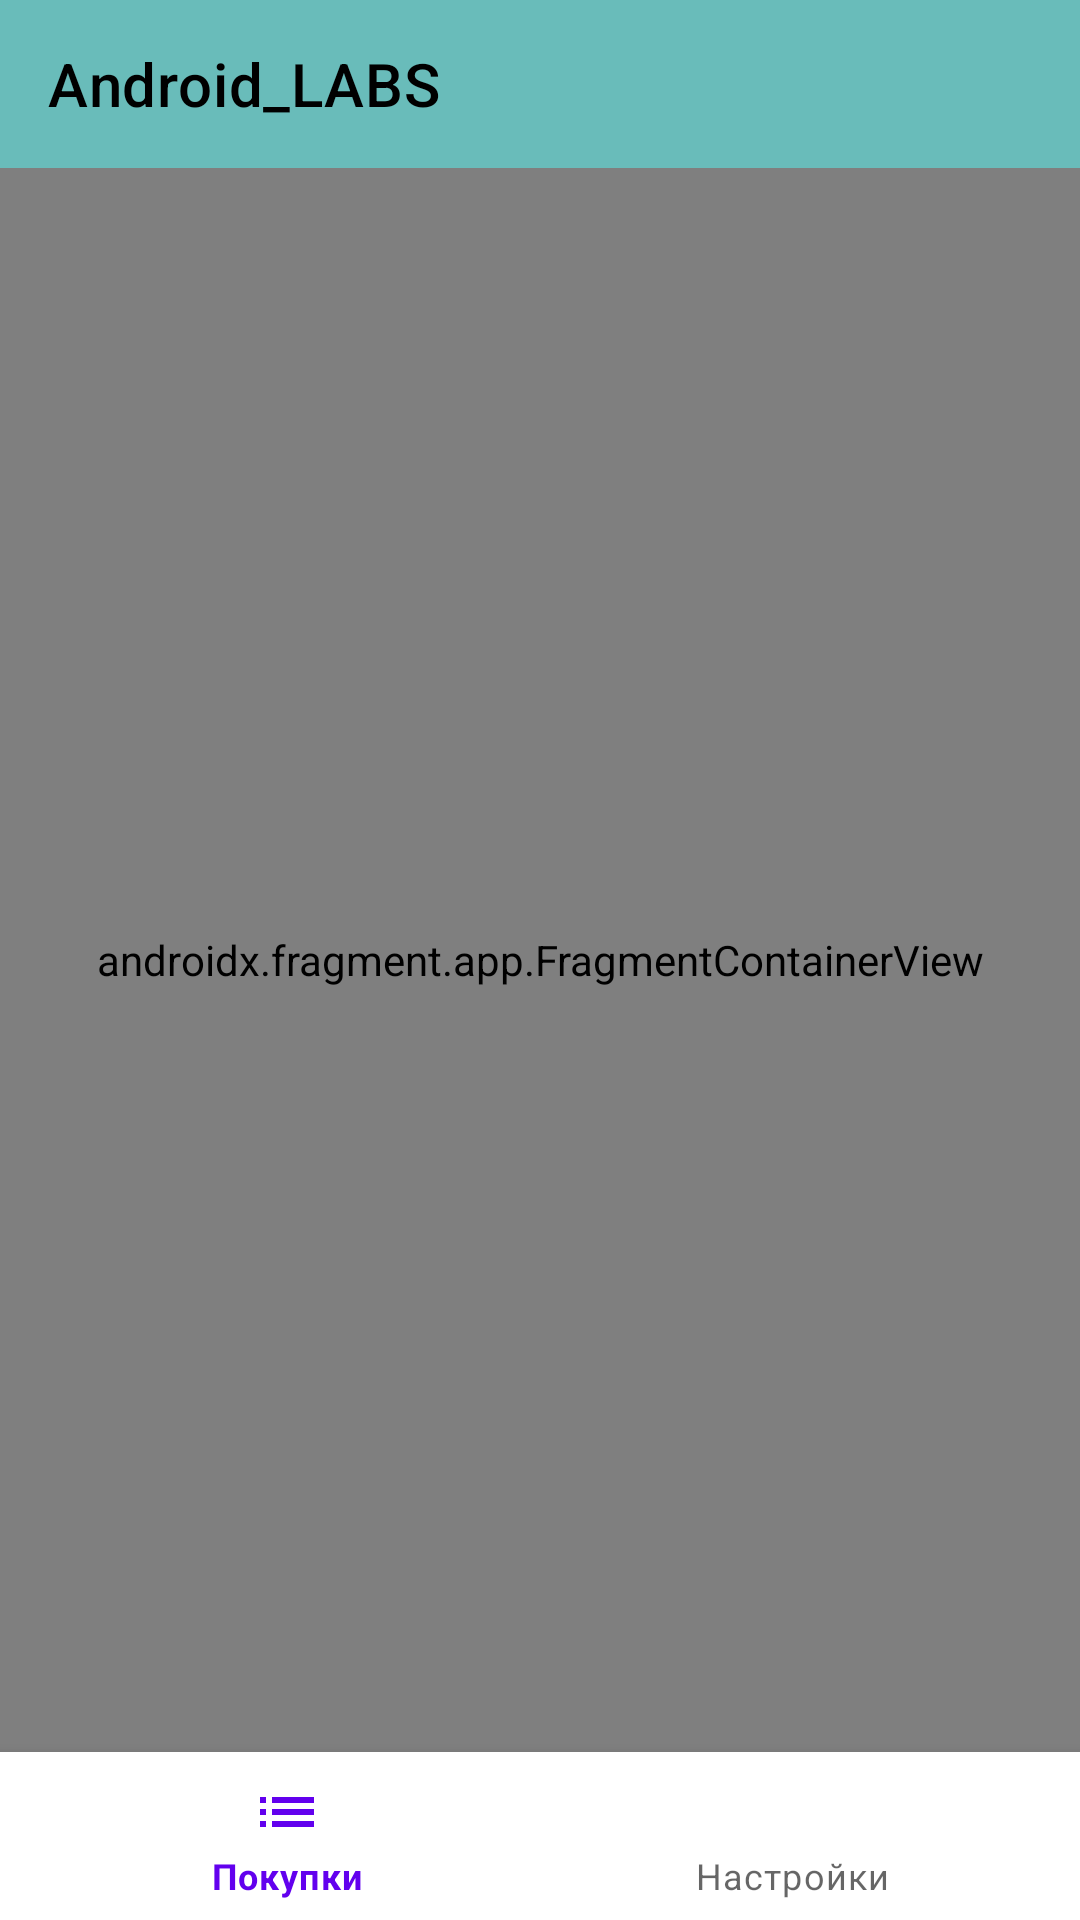

Here is an Android app screen rendered from its layout file. Give the layout XML and the strings, colors and styles it references.
<!-- AndroidManifest.xml: activity theme Theme.Android_LABS -->
<!-- res/layout/activity_main.xml -->
<?xml version="1.0" encoding="utf-8"?>
<androidx.constraintlayout.widget.ConstraintLayout
    xmlns:android="http://schemas.android.com/apk/res/android"
    xmlns:app="http://schemas.android.com/apk/res-auto"
    xmlns:tools="http://schemas.android.com/tools"
    android:layout_width="match_parent"
    android:layout_height="match_parent">

    <androidx.appcompat.widget.Toolbar
        android:id="@+id/toolbar"
        android:layout_width="match_parent"
        android:layout_height="wrap_content"
        android:background="#69BCBA"
        app:layout_constraintEnd_toEndOf="parent"
        app:layout_constraintStart_toStartOf="parent"
        app:layout_constraintTop_toTopOf="parent"
        app:title="@string/app_name"
        app:titleTextColor="@color/black" />

    <androidx.fragment.app.FragmentContainerView
        android:id="@+id/container"
        android:name="androidx.navigation.fragment.NavHostFragment"
        android:layout_width="match_parent"
        android:layout_height="0dp"
        app:defaultNavHost="true"
        app:layout_constraintBottom_toTopOf="@id/bottom_nav"
        app:layout_constraintEnd_toEndOf="parent"
        app:layout_constraintStart_toStartOf="parent"
        app:layout_constraintTop_toBottomOf="@id/toolbar"
        app:navGraph="@navigation/nav_graph"
        tools:context=".ui.MainActivity" />

    <com.google.android.material.bottomnavigation.BottomNavigationView
        android:id="@+id/bottom_nav"
        android:layout_width="match_parent"
        android:layout_height="wrap_content"
        app:layout_constraintBottom_toBottomOf="parent"
        app:layout_constraintEnd_toEndOf="parent"
        app:layout_constraintStart_toStartOf="parent"
        app:menu="@menu/bottom_menu" />

</androidx.constraintlayout.widget.ConstraintLayout>
<!-- resources referenced by this layout -->
<resources>
  <color name="black">#000000</color>
  <string name="app_name">Android_LABS</string>
  <style name="Theme.Android_LABS" parent="Theme.MaterialComponents.DayNight.NoActionBar">
          
          <item name="colorPrimary">@color/primary</item>
          <item name="colorPrimaryVariant">@color/primary_dark</item>
          <item name="colorOnPrimary">@color/white</item>
  
          
          <item name="colorSecondary">@color/secondary</item>
          <item name="colorSecondaryVariant">@color/secondary</item>
          <item name="colorOnSecondary">@color/black</item>
  
          
          <item name="android:statusBarColor">?attr/colorPrimaryVariant</item>
  
          
          <item name="android:windowLightStatusBar">false</item>
      </style>
  <color name="primary">#6200EE</color>
  <color name="primary_dark">#3700B3</color>
  <color name="white">#FFFFFF</color>
  <color name="secondary">#03DAC6</color>
</resources>
